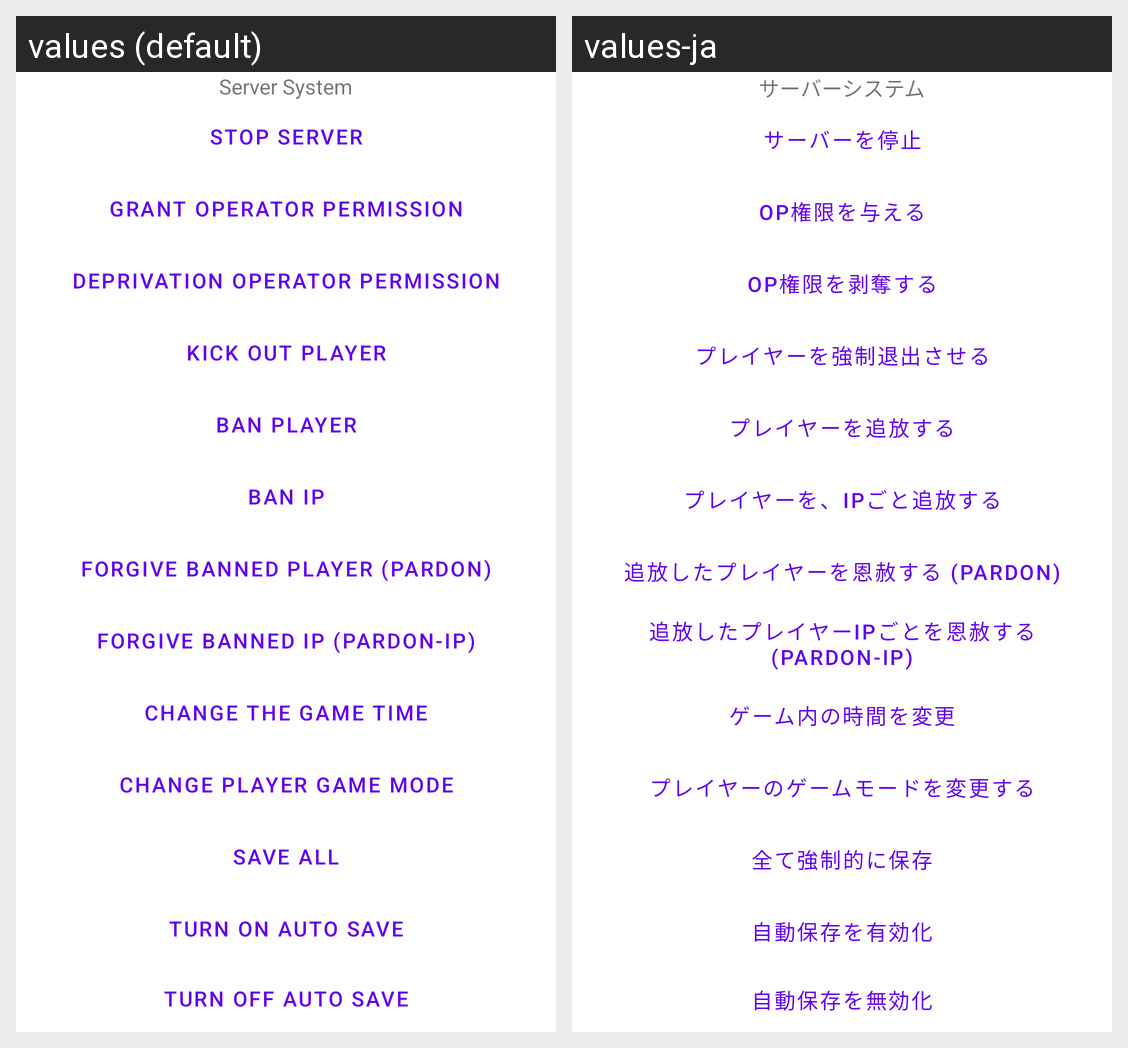

This grid shows one Android layout under two languages. Give, for every string resource on the screen, its name, the default text and each shown locale's text.
Android screen res/layout/log_commandbuttons.xml rendered under 2 locales, left to right: values (default), values-ja. Device: Nexus 5 (rendered at 1080×1920; each locale shown at half size, 540×960, under a caption strip naming it); theme Theme.MaterialComponents.DayNight.NoActionBar.
Strings drawn on this screen, with the default value and each locale's value (text and hints the layout hard-codes, and strings that could not be matched under every locale, appear in the picture but are not listed):

serversystem
  values: Server System
  values-ja: サーバーシステム

stop
  values: Stop server
  values-ja: サーバーを停止

op
  values: Grant Operator permission
  values-ja: OP権限を与える

deop
  values: Deprivation Operator permission
  values-ja: OP権限を剥奪する

kick
  values: Kick out player
  values-ja: プレイヤーを強制退出させる

ban
  values: Ban player
  values-ja: プレイヤーを追放する

ban_ip
  values: Ban IP
  values-ja: プレイヤーを、IPごと追放する

pardon
  values: Forgive banned player (pardon)
  values-ja: 追放したプレイヤーを恩赦する (pardon)

pardon_ip
  values: Forgive banned IP (pardon-ip)
  values-ja: 追放したプレイヤーIPごとを恩赦する (pardon-ip)

gametime
  values: Change the game time
  values-ja: ゲーム内の時間を変更

changepgm
  values: Change player game mode
  values-ja: プレイヤーのゲームモードを変更する

saveall
  values: Save all
  values-ja: 全て強制的に保存

saveon
  values: Turn on auto save
  values-ja: 自動保存を有効化

saveoff
  values: Turn off auto save
  values-ja: 自動保存を無効化
